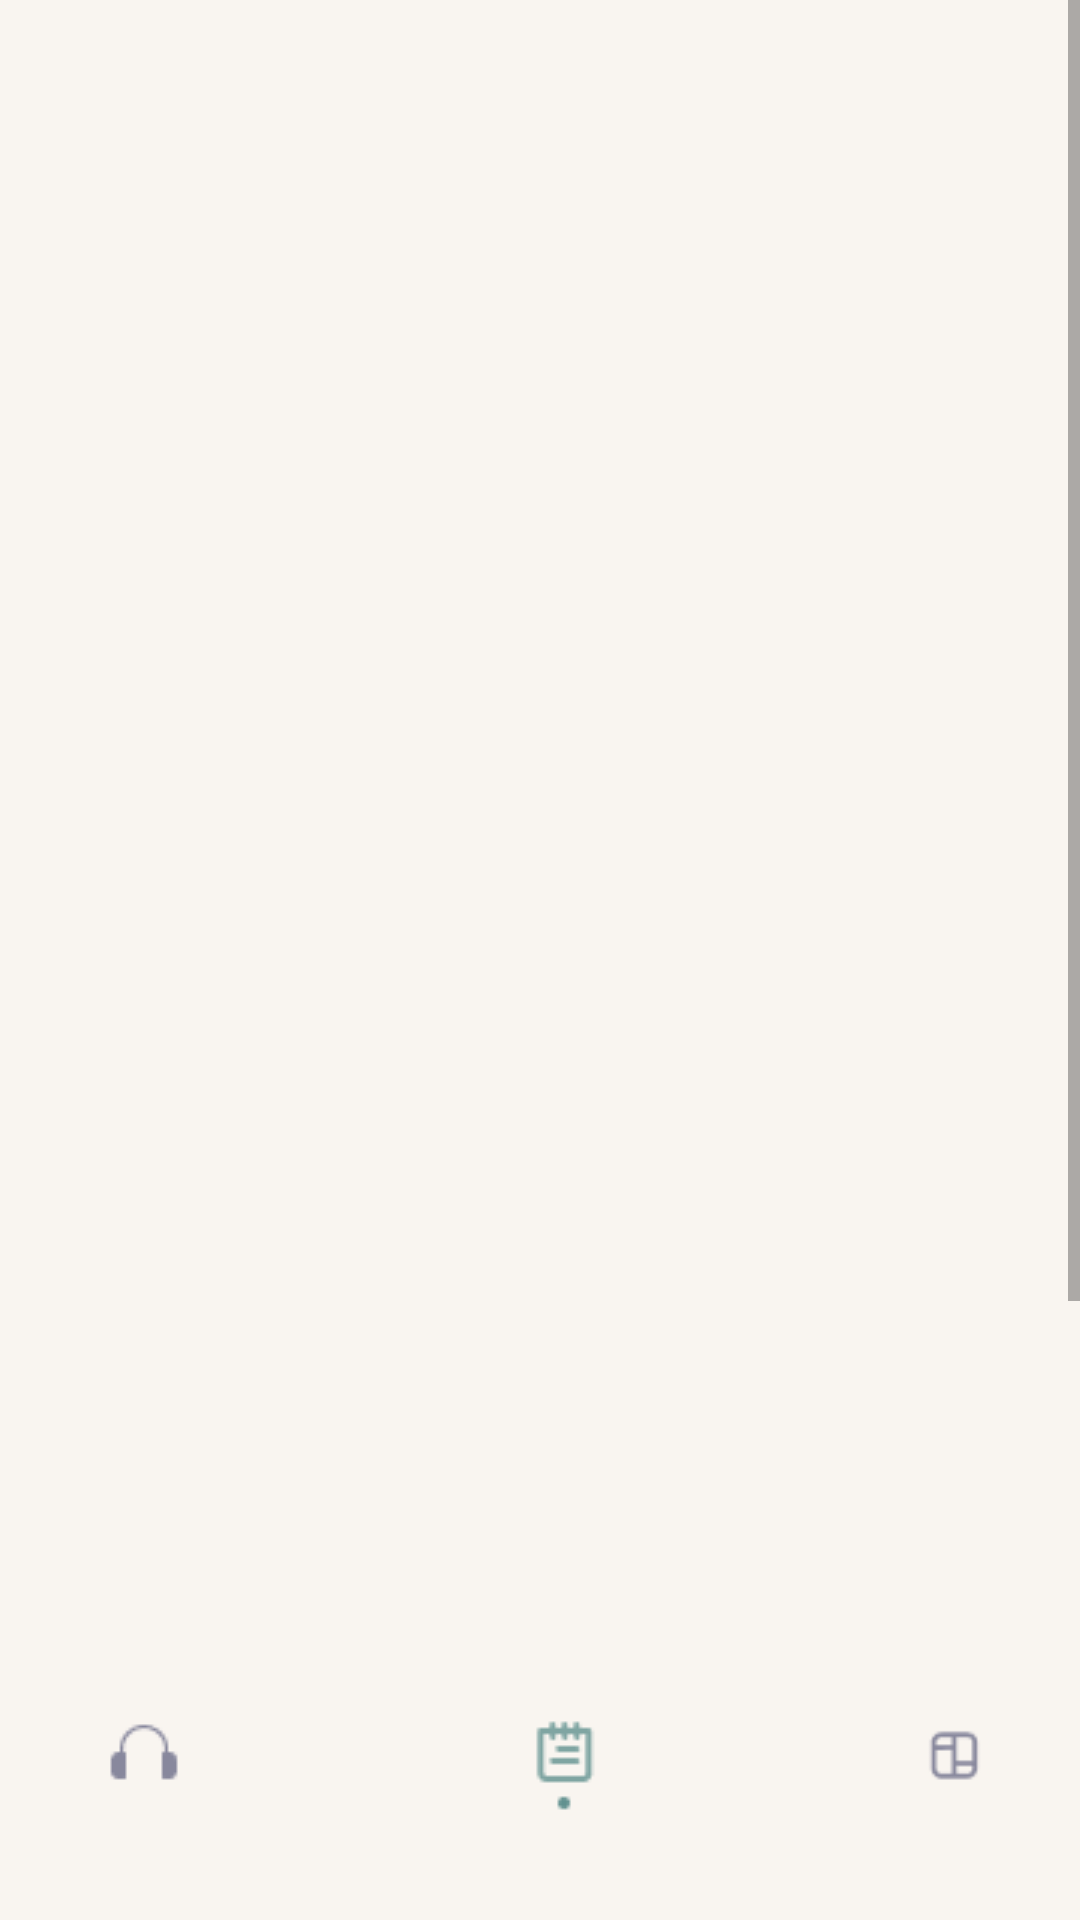

This screen was rendered from an Android layout file. Write that file and the resources it references.
<!-- AndroidManifest.xml: application theme Theme.WUDC -->
<!-- res/layout/activity_solution1.xml -->
<?xml version="1.0" encoding="utf-8"?>
<LinearLayout xmlns:android="http://schemas.android.com/apk/res/android"
    xmlns:app="http://schemas.android.com/apk/res-auto"
    xmlns:tools="http://schemas.android.com/tools"
    android:layout_width="match_parent"
    android:layout_height="match_parent"
    android:orientation="vertical"
    android:background="@color/orange_200">

    

    <ScrollView
        android:id="@+id/scrollView"
        android:layout_width="match_parent"
        android:layout_height="match_parent"
        android:layout_weight="1">
    
        <LinearLayout
            android:layout_width="match_parent"
            android:layout_height="match_parent"
            android:orientation="vertical">
            
            <ImageView
                android:id="@+id/imageView"
                android:layout_width="wrap_content"
                android:layout_height="600dp"
                android:layout_centerHorizontal="true" />

            <TextView
                android:id="@+id/button"
                android:layout_width="121dp"
                android:layout_height="41dp"
                android:text="기록하기"
                android:textSize="16dp"
                android:textColor="@color/white"
                android:fontFamily="@font/notosanskrbold"
                android:background="@drawable/button_green700"
                android:gravity="center"
                android:layout_gravity="center_horizontal"
                android:layout_marginTop="49dp"/>
        </LinearLayout>
    </ScrollView>

    <LinearLayout
        android:layout_width="match_parent"
        android:layout_height="wrap_content"
        android:gravity="center_horizontal">

        <ImageView
            android:id="@+id/nav_mediation"
            android:layout_width="wrap_content"
            android:layout_height="93dp"
            android:src="@drawable/nav_mediation_deactive" />
        <ImageView
            android:id="@+id/nav_record"
            android:layout_width="wrap_content"
            android:layout_height="93dp"
            android:src="@drawable/nav_record_active" />
        <ImageView
            android:id="@+id/nav_closer"
            android:layout_width="wrap_content"
            android:layout_height="93dp"
            android:src="@drawable/nav_closer_active" />
    </LinearLayout>

</LinearLayout>
<!-- resources referenced by this layout -->
<resources>
  <color name="orange_200">#F9F5F0</color>
  <color name="white">#FFFCF9</color>
  <!-- drawable button_green700 (drawable) -->
  <?xml version="1.0" encoding="utf-8"?>
  <shape xmlns:android="http://schemas.android.com/apk/res/android"
      android:shape="rectangle">
  
      <corners android:radius="15dp"/>
      <solid android:color="@color/green_700" />
  
  </shape>
  <!-- drawable nav_closer_active: png bitmap (drawable, 735 bytes) -->
  <!-- drawable nav_mediation_deactive: png bitmap (drawable, 718 bytes) -->
  <!-- drawable nav_record_active: png bitmap (drawable, 661 bytes) -->
  <style name="Theme.WUDC" parent="Theme.MaterialComponents.DayNight.NoActionBar">
          
          <item name="colorPrimary">@color/orange_200</item>
          <item name="colorPrimaryVariant">@color/orange_500</item>
          <item name="colorOnPrimary">@color/white</item>
          
          <item name="colorSecondary">@color/green_200</item>
          <item name="colorSecondaryVariant">@color/green_700</item>
          <item name="colorOnSecondary">@color/black</item>
          
          <item name="android:statusBarColor" tools:targetApi="l">?attr/colorPrimaryVariant</item>
          
      </style>
  <color name="green_700">#61918F</color>
  <color name="orange_500">#F4EAE2</color>
  <color name="green_200">#E0ECE6</color>
  <color name="black">#191D30</color>
</resources>
